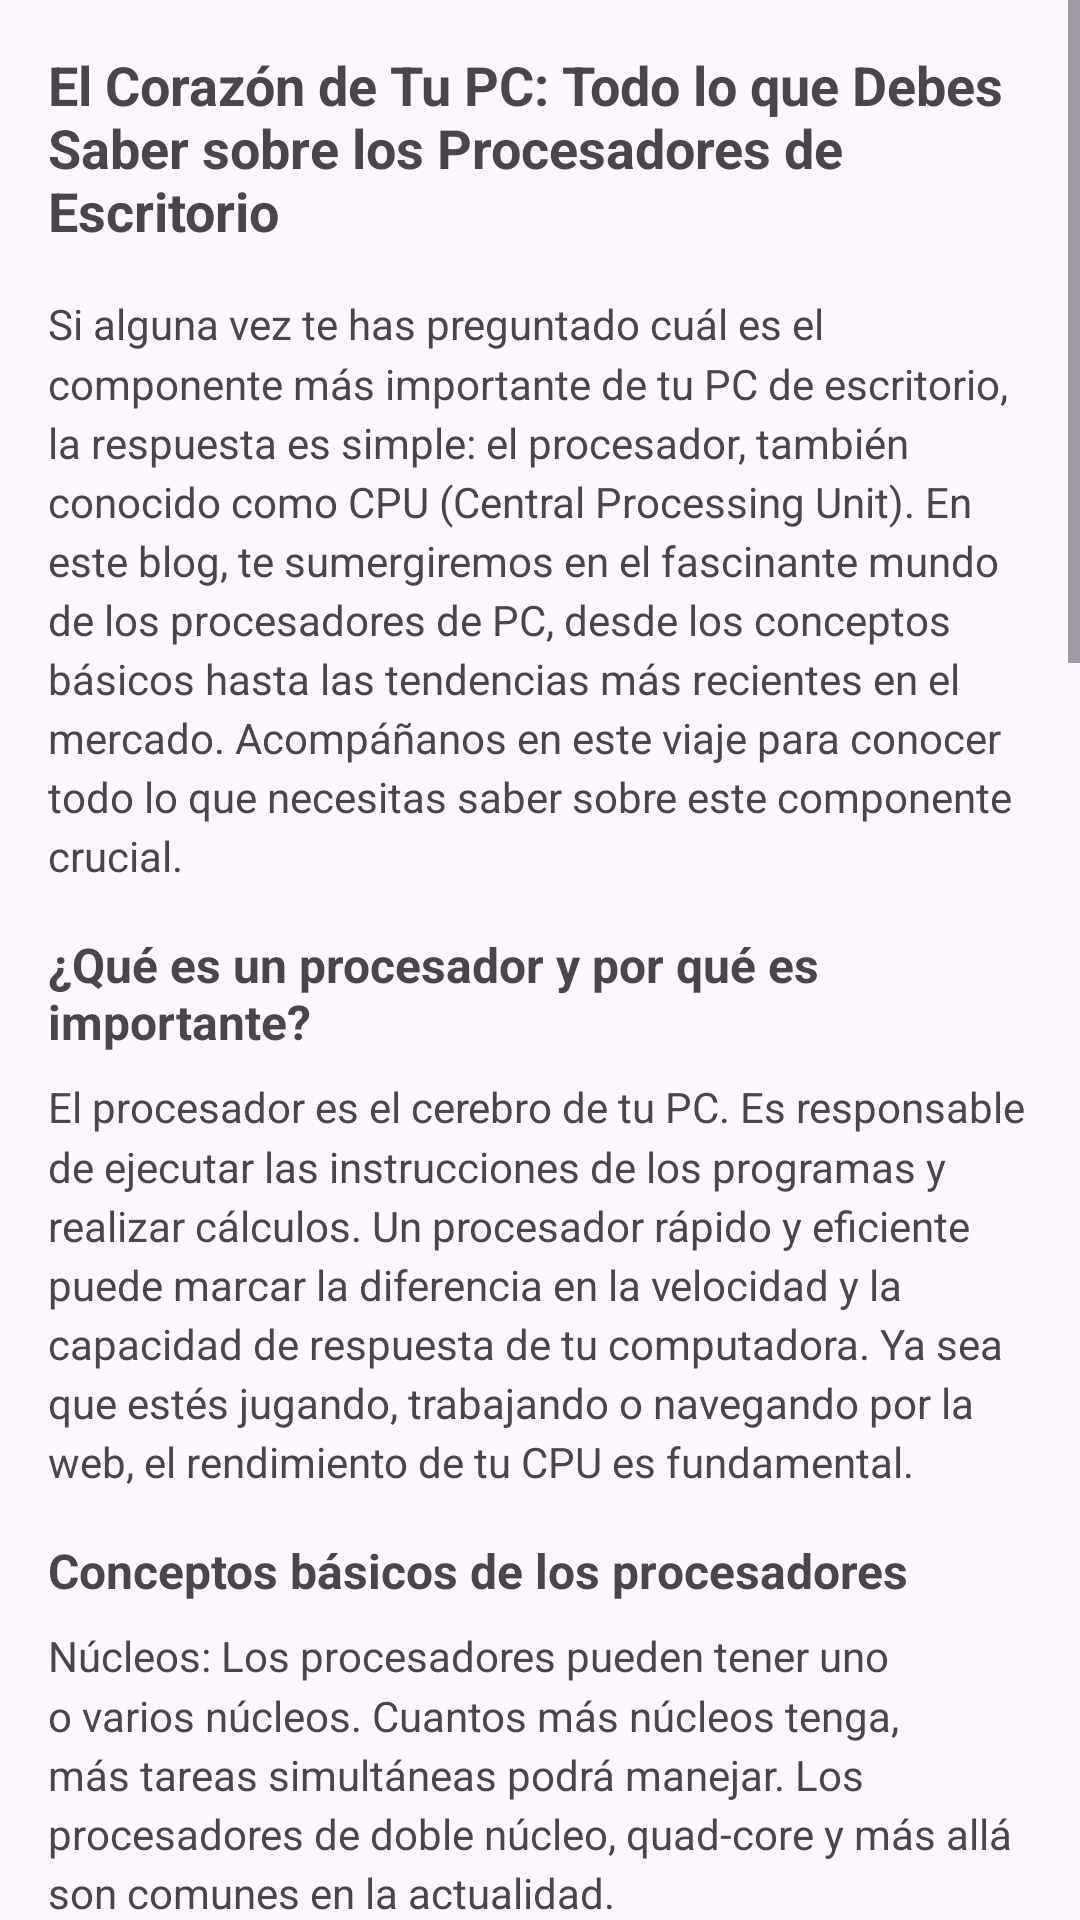

Android layout source for this screen:
<!-- AndroidManifest.xml: application theme Theme.WizardofTech -->
<!-- res/layout/activity_procesador.xml -->
<?xml version="1.0" encoding="utf-8"?>
<ScrollView
    xmlns:android="http://schemas.android.com/apk/res/android"
    android:layout_width="match_parent"
    android:layout_height="match_parent">


    <LinearLayout
        android:layout_width="match_parent"
        android:layout_height="wrap_content"
        android:orientation="vertical"
        android:padding="16dp">
    
    <TextView
        android:id="@+id/textViewTitle"
        android:layout_width="wrap_content"
        android:layout_height="wrap_content"
        android:text="El Corazón de Tu PC: Todo lo que Debes Saber sobre los Procesadores de Escritorio"
        android:textSize="18sp"
        android:textStyle="bold"
        android:layout_gravity="center_horizontal"
        android:layout_marginBottom="16dp" />

    
    <TextView
        android:layout_width="match_parent"
        android:layout_height="wrap_content"
        android:text="Si alguna vez te has preguntado cuál es el componente más importante de tu PC de escritorio, la respuesta es simple: el procesador, también conocido como CPU (Central Processing Unit). En este blog, te sumergiremos en el fascinante mundo de los procesadores de PC, desde los conceptos básicos hasta las tendencias más recientes en el mercado. Acompáñanos en este viaje para conocer todo lo que necesitas saber sobre este componente crucial."
        android:lineSpacingMultiplier="1.2" />

    
    <TextView
        android:layout_width="wrap_content"
        android:layout_height="wrap_content"
        android:text="¿Qué es un procesador y por qué es importante?"
        android:textSize="16sp"
        android:textStyle="bold"
        android:layout_marginTop="16dp"
        android:layout_marginBottom="8dp" />

    
    <TextView
        android:layout_width="match_parent"
        android:layout_height="wrap_content"
        android:text="El procesador es el cerebro de tu PC. Es responsable de ejecutar las instrucciones de los programas y realizar cálculos. Un procesador rápido y eficiente puede marcar la diferencia en la velocidad y la capacidad de respuesta de tu computadora. Ya sea que estés jugando, trabajando o navegando por la web, el rendimiento de tu CPU es fundamental."
        android:lineSpacingMultiplier="1.2" />

    
    <TextView
        android:layout_width="wrap_content"
        android:layout_height="wrap_content"
        android:text="Conceptos básicos de los procesadores"
        android:textSize="16sp"
        android:textStyle="bold"
        android:layout_marginTop="16dp"
        android:layout_marginBottom="8dp" />

    
    <TextView
        android:layout_width="match_parent"
        android:layout_height="wrap_content"
        android:text="Núcleos: Los procesadores pueden tener uno o varios núcleos. Cuantos más núcleos tenga, más tareas simultáneas podrá manejar. Los procesadores de doble núcleo, quad-core y más allá son comunes en la actualidad."
        android:lineSpacingMultiplier="1.2" />

    
    <TextView
        android:layout_width="match_parent"
        android:layout_height="wrap_content"
        android:text="Frecuencia: La frecuencia, medida en gigahercios (GHz), determina la velocidad de funcionamiento del procesador. Una frecuencia más alta generalmente significa un procesador más rápido, pero no es el único factor a considerar."
        android:lineSpacingMultiplier="1.2" />

    
    <TextView
        android:layout_width="match_parent"
        android:layout_height="wrap_content"
        android:text="Caché: La caché es una memoria interna del procesador que almacena datos frecuentemente utilizados. Cuanto más grande sea la caché, mejor podrá funcionar la CPU al acceder rápidamente a estos datos."
        android:lineSpacingMultiplier="1.2" />

    
    <TextView
        android:layout_width="wrap_content"
        android:layout_height="wrap_content"
        android:text="Marcas y Modelos Populares"
        android:textSize="16sp"
        android:textStyle="bold"
        android:layout_marginTop="16dp"
        android:layout_marginBottom="8dp" />

    
    <TextView
        android:layout_width="match_parent"
        android:layout_height="wrap_content"
        android:text="Las dos marcas más conocidas en el mundo de los procesadores de PC son Intel y AMD. Ambas ofrecen una amplia gama de procesadores para satisfacer las necesidades de diferentes usuarios, desde los entusiastas de los juegos hasta los profesionales de la edición de video."
        android:lineSpacingMultiplier="1.2" />

    
    <TextView
        android:layout_width="wrap_content"
        android:layout_height="wrap_content"
        android:text="Tendencias actuales en procesadores"
        android:textSize="16sp"
        android:textStyle="bold"
        android:layout_marginTop="16dp"
        android:layout_marginBottom="8dp" />

    
    <TextView
        android:layout_width="match_parent"
        android:layout_height="wrap_content"
        android:text="Arquitectura: Los procesadores modernos utilizan arquitecturas más avanzadas, como la microarquitectura Intel Core y la arquitectura Zen de AMD, para mejorar el rendimiento y la eficiencia energética."
        android:lineSpacingMultiplier="1.2" />

    
    <TextView
        android:layout_width="match_parent"
        android:layout_height="wrap_content"
        android:text="Integración gráfica: Muchos procesadores actuales incluyen unidades de procesamiento gráfico (GPU) integradas, lo que ahorra espacio y energía, y es ideal para tareas gráficas básicas y juegos ligeros."
        android:lineSpacingMultiplier="1.2" />

    
    <TextView
        android:layout_width="match_parent"
        android:layout_height="wrap_content"
        android:text="Producción en nanómetros: Los procesadores se están fabricando en tecnologías de proceso más avanzadas, como los 7 nm, lo que permite un rendimiento superior y un menor consumo de energía."
        android:lineSpacingMultiplier="1.2" />

    
    <TextView
        android:layout_width="match_parent"
        android:layout_height="wrap_content"
        android:text="Elegir el procesador adecuado:"
        android:textSize="16sp"
        android:textStyle="bold"
        android:layout_marginTop="16dp"
        android:layout_marginBottom="8dp" />

    
    <TextView
        android:layout_width="match_parent"
        android:layout_height="wrap_content"
        android:text="Al seleccionar un procesador para tu PC de escritorio, considera tus necesidades específicas. Si eres un gamer, un procesador de alta frecuencia y varios núcleos será ideal. Para tareas de edición de video o diseño, busca procesadores con una gran cantidad de núcleos y caché. Si tu presupuesto es limitado, las opciones de gama media ofrecen un buen equilibrio entre rendimiento y precio."
        android:lineSpacingMultiplier="1.2" />

    
    <TextView
        android:layout_width="match_parent"
        android:layout_height="wrap_content"
        android:text="En resumen, el procesador de tu PC de escritorio es un componente esencial que afecta significativamente su rendimiento. Asegúrate de elegir un procesador que se adapte a tus necesidades y presupuesto. Mantente al tanto de las últimas tendencias y avances en el mundo de los procesadores para garantizar que tu PC esté siempre a la vanguardia."
        android:lineSpacingMultiplier="1.2"
        android:layout_marginTop="16dp"
        android:layout_marginBottom="8dp" />

    
    <TextView
        android:layout_width="match_parent"
        android:layout_height="wrap_content"
        android:text="Esperamos que esta guía te haya proporcionado información valiosa sobre los procesadores de PC de escritorio. Si tienes alguna pregunta o comentario, ¡no dudes en compartirlo! Tu elección de procesador marcará la diferencia en tu experiencia informática diaria. ¡Feliz computación!"
        android:lineSpacingMultiplier="1.2"
        android:layout_marginTop="16dp" />

</LinearLayout>
    </ScrollView>
<!-- resources referenced by this layout -->
<resources>
  <style name="Theme.WizardofTech" parent="Base.Theme.WizardofTech" />
  <style name="Base.Theme.WizardofTech" parent="Theme.Material3.DayNight.NoActionBar">
          
          
      </style>
</resources>
